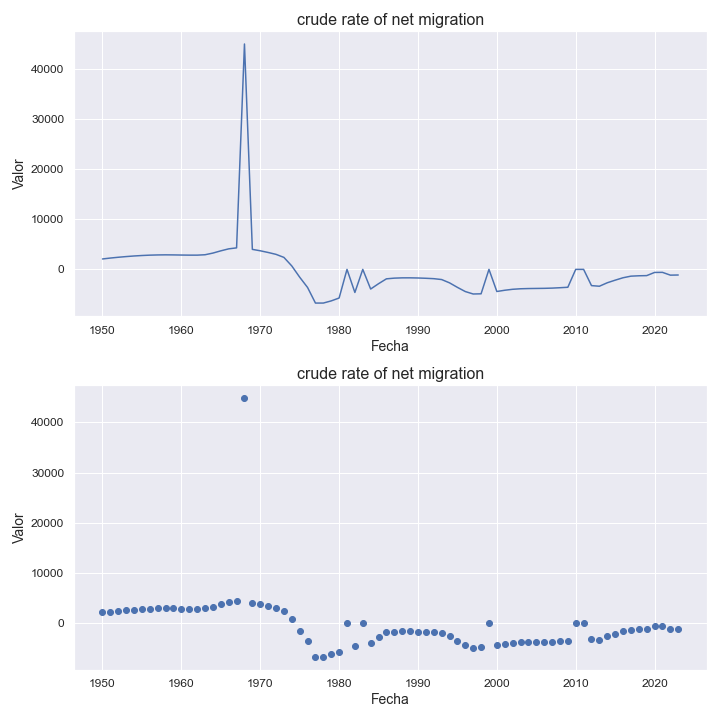

Data behind this chart, as committed beside it:
indicatorshortname, locationid, location, iso2, timeid, time, value
crude rate of net migration, 686, senegal, sn, 1, 1950, 2075
crude rate of net migration, 686, senegal, sn, 2, 1951, 2257
crude rate of net migration, 686, senegal, sn, 3, 1952, 2414
crude rate of net migration, 686, senegal, sn, 4, 1953, 2551
crude rate of net migration, 686, senegal, sn, 5, 1954, 2669
crude rate of net migration, 686, senegal, sn, 6, 1955, 2763
crude rate of net migration, 686, senegal, sn, 7, 1956, 2835
crude rate of net migration, 686, senegal, sn, 8, 1957, 2877
crude rate of net migration, 686, senegal, sn, 9, 1958, 2896
crude rate of net migration, 686, senegal, sn, 10, 1959, 2882
crude rate of net migration, 686, senegal, sn, 11, 1960, 2856
crude rate of net migration, 686, senegal, sn, 12, 1961, 2838
crude rate of net migration, 686, senegal, sn, 13, 1962, 2836
crude rate of net migration, 686, senegal, sn, 14, 1963, 2915
crude rate of net migration, 686, senegal, sn, 15, 1964, 3249
crude rate of net migration, 686, senegal, sn, 16, 1965, 3695
crude rate of net migration, 686, senegal, sn, 17, 1966, 4092
crude rate of net migration, 686, senegal, sn, 18, 1967, 4288
crude rate of net migration, 686, senegal, sn, 19, 1968, 44961
crude rate of net migration, 686, senegal, sn, 20, 1969, 3988
crude rate of net migration, 686, senegal, sn, 21, 1970, 3707
crude rate of net migration, 686, senegal, sn, 22, 1971, 3369
crude rate of net migration, 686, senegal, sn, 23, 1972, 2993
crude rate of net migration, 686, senegal, sn, 24, 1973, 2388
crude rate of net migration, 686, senegal, sn, 25, 1974, 682.0
crude rate of net migration, 686, senegal, sn, 26, 1975, -1558
crude rate of net migration, 686, senegal, sn, 27, 1976, -3611
crude rate of net migration, 686, senegal, sn, 28, 1977, -6724
crude rate of net migration, 686, senegal, sn, 29, 1978, -6722
crude rate of net migration, 686, senegal, sn, 30, 1979, -6291
crude rate of net migration, 686, senegal, sn, 31, 1980, -5718
crude rate of net migration, 686, senegal, sn, 32, 1981, -5.12
crude rate of net migration, 686, senegal, sn, 33, 1982, -4608
crude rate of net migration, 686, senegal, sn, 34, 1983, -4.25
crude rate of net migration, 686, senegal, sn, 35, 1984, -3922
crude rate of net migration, 686, senegal, sn, 36, 1985, -2861
crude rate of net migration, 686, senegal, sn, 37, 1986, -1889
crude rate of net migration, 686, senegal, sn, 38, 1987, -1751
crude rate of net migration, 686, senegal, sn, 39, 1988, -1695
crude rate of net migration, 686, senegal, sn, 40, 1989, -1691
crude rate of net migration, 686, senegal, sn, 41, 1990, -1721
crude rate of net migration, 686, senegal, sn, 42, 1991, -1779
crude rate of net migration, 686, senegal, sn, 43, 1992, -1856
crude rate of net migration, 686, senegal, sn, 44, 1993, -2032
crude rate of net migration, 686, senegal, sn, 45, 1994, -2691
crude rate of net migration, 686, senegal, sn, 46, 1995, -3591
crude rate of net migration, 686, senegal, sn, 47, 1996, -4427
crude rate of net migration, 686, senegal, sn, 48, 1997, -4914
crude rate of net migration, 686, senegal, sn, 49, 1998, -4877
crude rate of net migration, 686, senegal, sn, 50, 1999, -4.67
crude rate of net migration, 686, senegal, sn, 51, 2000, -4416
crude rate of net migration, 686, senegal, sn, 52, 2001, -4167
crude rate of net migration, 686, senegal, sn, 53, 2002, -3975
crude rate of net migration, 686, senegal, sn, 54, 2003, -3872
crude rate of net migration, 686, senegal, sn, 55, 2004, -3827
crude rate of net migration, 686, senegal, sn, 56, 2005, -3806
crude rate of net migration, 686, senegal, sn, 57, 2006, -3785
crude rate of net migration, 686, senegal, sn, 58, 2007, -3742
crude rate of net migration, 686, senegal, sn, 59, 2008, -3663
crude rate of net migration, 686, senegal, sn, 60, 2009, -3571
... 14 more rows
